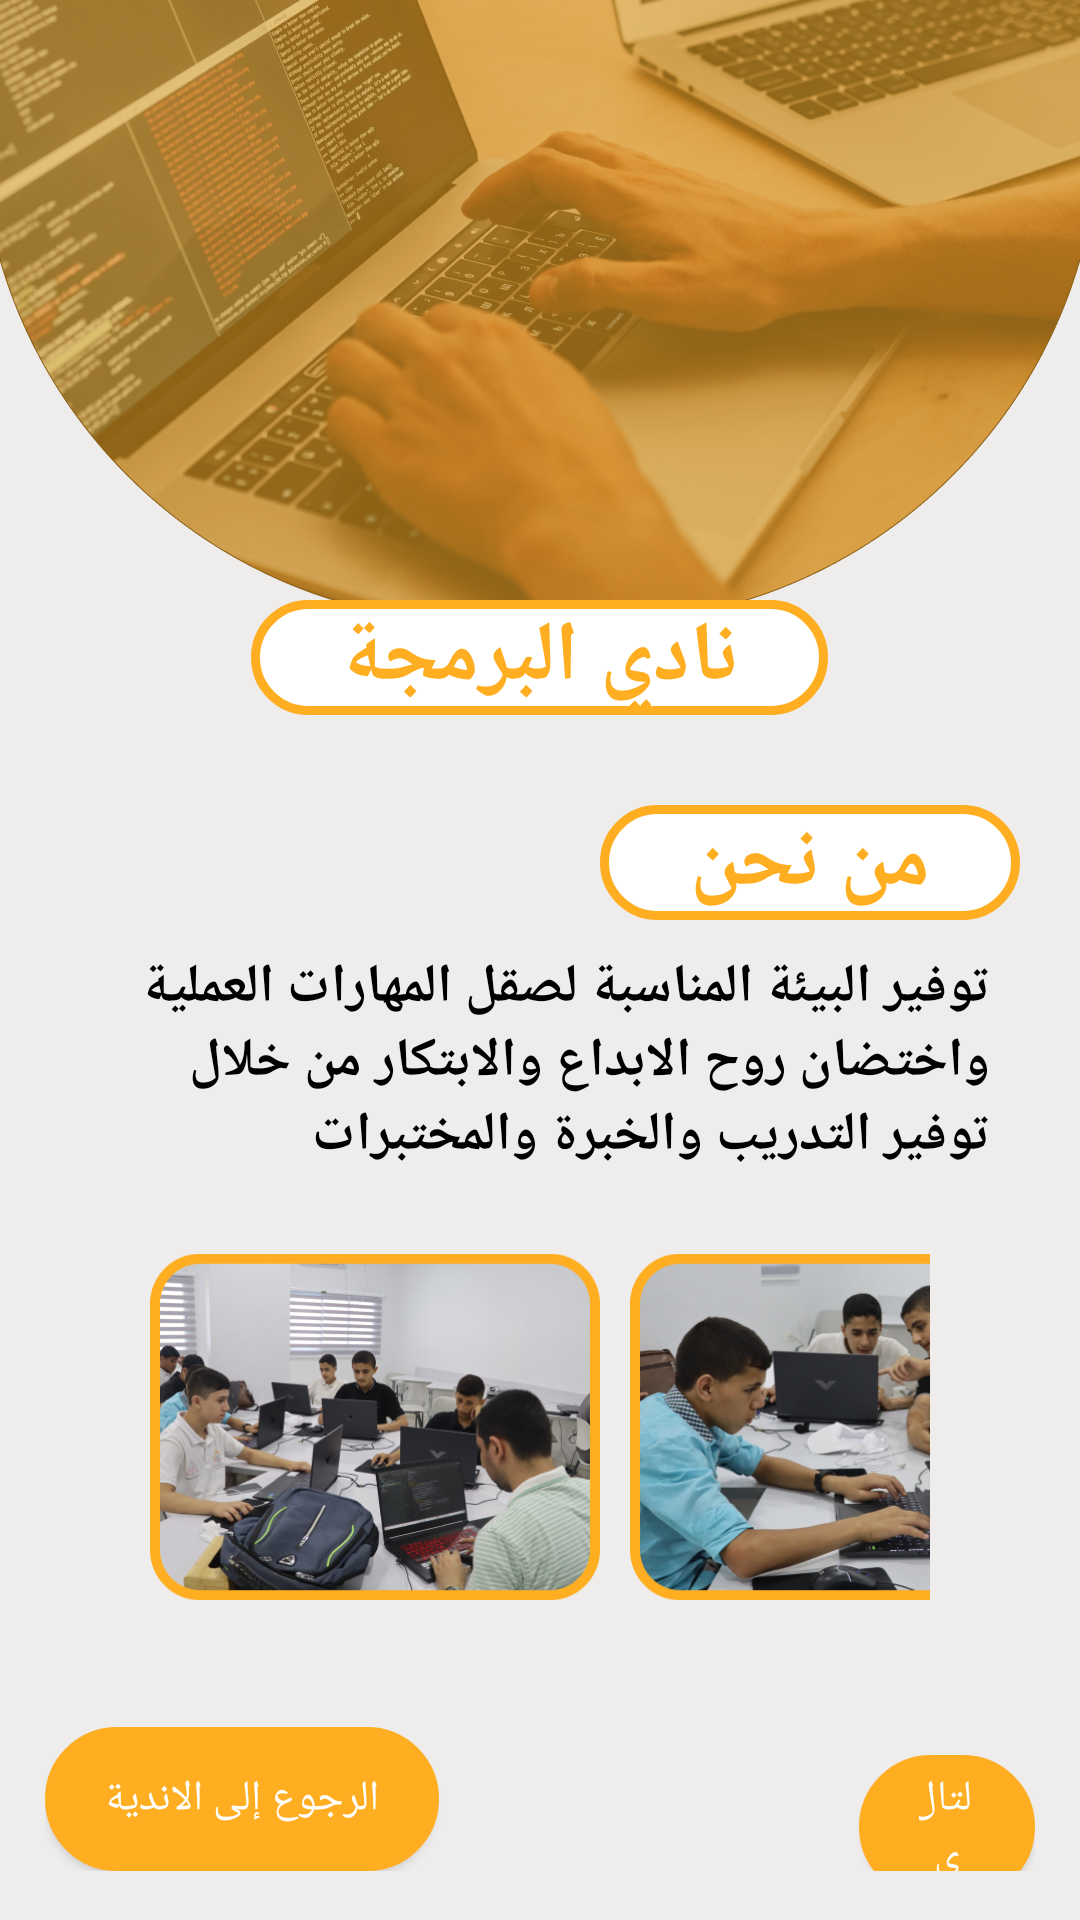

Layout XML and referenced resources for this Android screen:
<!-- AndroidManifest.xml: application theme Theme.EngineeringVillageProject -->
<!-- res/layout/activity_programming_club.xml -->
<?xml version="1.0" encoding="utf-8"?>
<LinearLayout xmlns:android="http://schemas.android.com/apk/res/android"
    xmlns:app="http://schemas.android.com/apk/res-auto"
    xmlns:tools="http://schemas.android.com/tools"
    android:layout_width="match_parent"
    android:layout_height="match_parent"
    android:background="@drawable/backprogram"
    android:orientation="vertical"
    tools:context=".ProgrammingClubActivity">

    <TextView
        android:layout_width="wrap_content"
        android:layout_height="wrap_content"
        android:layout_gravity="center"
        android:layout_marginTop="200dp"
        android:background="@drawable/roundcornerstroke"
        android:fontFamily="@font/cairo_bold"
        android:paddingLeft="30dp"
        android:paddingRight="30dp"
        android:text="نادي البرمجة"
        android:textColor="#FFAE21"
        android:textSize="28sp"
        android:textStyle="bold" />

    <LinearLayout
        android:id="@+id/howWe"
        android:layout_width="match_parent"
        android:layout_height="wrap_content"
        android:orientation="vertical">

        <TextView
            android:layout_width="wrap_content"
            android:layout_height="wrap_content"
            android:layout_gravity="right"
            android:layout_marginTop="30dp"
            android:layout_marginRight="20dp"
            android:layout_marginBottom="10dp"
            android:background="@drawable/roundcornerstroke"
            android:fontFamily="@font/cairo_bold"
            android:paddingLeft="30dp"
            android:paddingRight="30dp"
            android:text="من نحن"
            android:textColor="#FFAE21"
            android:textSize="28sp"
            android:textStyle="bold" />

        <TextView
            android:layout_width="wrap_content"
            android:layout_height="wrap_content"
            android:fontFamily="@font/cairo_medium"
            android:gravity="right"
            android:paddingLeft="30dp"
            android:paddingRight="30dp"
            android:text="توفير البيئة المناسبة لصقل المهارات العملية واختضان روح الابداع والابتكار من خلال توفير التدريب والخبرة والمختبرات"
            android:textColor="@color/black"
            android:textSize="18sp"
            android:textStyle="bold" />

        <LinearLayout
            android:layout_width="match_parent"
            android:layout_height="wrap_content"
            android:layout_marginLeft="50dp"
            android:layout_marginTop="10dp"
            android:layout_marginRight="50dp"
            android:orientation="horizontal">

            <ImageView
                android:layout_width="150dp"
                android:layout_height="150dp"
                android:layout_marginRight="10dp"
                android:src="@drawable/pro1" />

            <ImageView
                android:layout_width="150dp"
                android:layout_height="150dp"
                android:src="@drawable/pro2" />

        </LinearLayout>

    </LinearLayout>

    <LinearLayout
        android:id="@+id/theOtherThing"
        android:layout_width="match_parent"
        android:layout_height="wrap_content"
        android:orientation="vertical"
        android:visibility="gone">

        <TextView
            android:layout_width="wrap_content"
            android:layout_height="wrap_content"
            android:layout_gravity="right"
            android:layout_marginTop="30dp"
            android:layout_marginRight="20dp"
            android:layout_marginBottom="10dp"
            android:background="@drawable/roundcornerstroke"
            android:fontFamily="@font/cairo_bold"
            android:paddingLeft="30dp"
            android:paddingRight="30dp"
            android:text="من نحن"
            android:textColor="#FFAE21"
            android:textSize="28sp"
            android:textStyle="bold" />

        <TextView
            android:layout_width="wrap_content"
            android:layout_height="wrap_content"
            android:fontFamily="@font/cairo_medium"
            android:gravity="right"
            android:paddingLeft="30dp"
            android:paddingRight="30dp"
            android:text="توفير البيئة المناسبة لصقل المهارات العملية واختضان روح الابداع والابتكار من خلال توفير التدريب والخبرة والمختبرات"
            android:textColor="@color/black"
            android:textSize="18sp"
            android:textStyle="bold" />

        <LinearLayout
            android:layout_width="match_parent"
            android:layout_height="wrap_content"
            android:layout_marginLeft="50dp"
            android:layout_marginTop="10dp"
            android:orientation="horizontal">

            <ImageView
                android:layout_width="150dp"
                android:layout_height="150dp"
                android:layout_marginRight="10dp"
                android:src="@drawable/pro4" />

            <ImageView
                android:layout_width="150dp"
                android:layout_height="150dp"
                android:src="@drawable/pro6" />

        </LinearLayout>

    </LinearLayout>

    <LinearLayout
        android:layout_width="match_parent"
        android:layout_height="wrap_content"
        android:layout_marginTop="10dp"
        android:padding="15dp">

        <Button
            android:id="@+id/btBack"
            android:layout_width="wrap_content"
            android:layout_height="wrap_content"
            android:background="@drawable/roundcornerstroke"
            android:backgroundTint="#FFAE21"
            android:fontFamily="@font/cairo_bold"
            android:text="السابق"
            android:textColor="@color/white"
            android:visibility="gone" />

        <Button
            android:id="@+id/btBackToClubs"
            android:layout_width="wrap_content"
            android:layout_height="wrap_content"
            android:layout_marginRight="40dp"
            android:background="@drawable/roundcornerstroke"
            android:backgroundTint="#FFAE21"
            android:fontFamily="@font/cairo_bold"
            android:paddingLeft="20dp"
            android:paddingRight="20dp"
            android:text="الرجوع إلى الاندية"
            android:textColor="@color/white" />

        <Button
            android:id="@+id/btNext"
            android:layout_width="wrap_content"
            android:layout_height="wrap_content"
            android:layout_marginStart="100dp"
            android:background="@drawable/roundcornerstroke"
            android:backgroundTint="#FFAE21"
            android:fontFamily="@font/cairo_bold"
            android:paddingLeft="20dp"
            android:paddingRight="20dp"
            android:text="التالي"
            android:textColor="@color/white" />

    </LinearLayout>

</LinearLayout>
<!-- resources referenced by this layout -->
<resources>
  <!-- drawable backprogram: png bitmap (drawable, 723297 bytes) -->
  <!-- drawable pro1: png bitmap (drawable, 217910 bytes) -->
  <!-- drawable pro2: png bitmap (drawable, 215210 bytes) -->
  <!-- drawable pro4: png bitmap (drawable, 186588 bytes) -->
  <!-- drawable pro6: png bitmap (drawable, 215014 bytes) -->
  <!-- drawable roundcornerstroke (drawable) -->
  <?xml version="1.0" encoding="utf-8"?>
  <shape xmlns:android="http://schemas.android.com/apk/res/android">
  
       <solid
           android:color="@color/white"
           />
  
      <stroke
  
          android:width="3dp"
          android:color="#FFAE21"
          />
  
  <corners
      android:topRightRadius="45dp"
      android:topLeftRadius="45dp"
      android:bottomLeftRadius="45dp"
      android:bottomRightRadius="45dp"
      />
  </shape>
  <style name="Theme.EngineeringVillageProject" parent="Base.Theme.EngineeringVillageProject" />
  <style name="Base.Theme.EngineeringVillageProject" parent="Theme.AppCompat.DayNight.NoActionBar">
          
          
      </style>
  <!-- not gathered from this repository: default colours our renderer supplied (Android Studio template values) -->
  <color name="black">#FF000000</color>
  <color name="white">#FFFFFFFF</color>
</resources>
